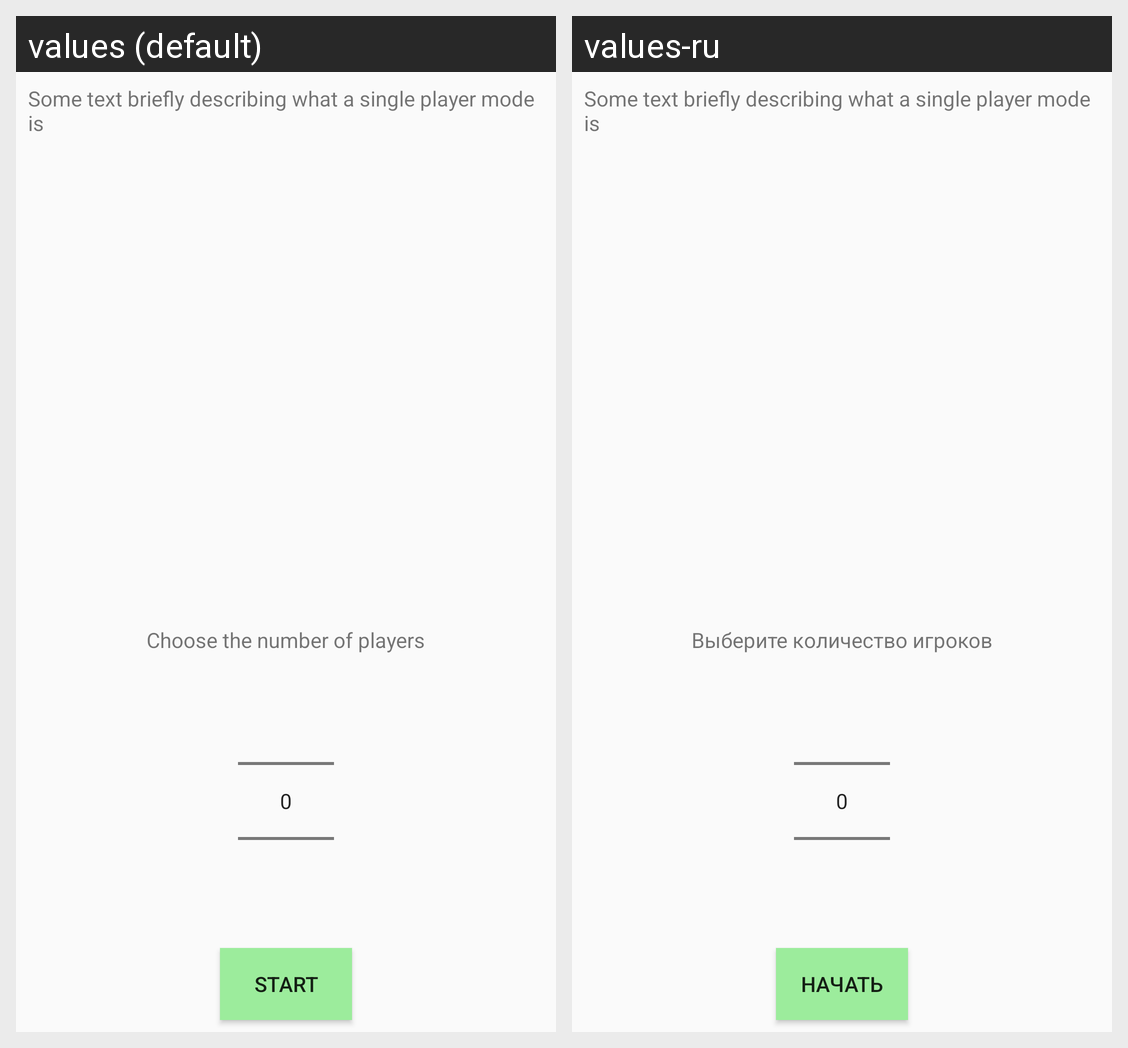

The Android screen above is rendered under two locales of the same app. Produce the string resources it draws, with the default and per-locale values.
Android screen res/layout/activity_single_player.xml rendered under 2 locales, left to right: values (default), values-ru. Device: Nexus 5 (rendered at 1080×1920; each locale shown at half size, 540×960, under a caption strip naming it); theme AppTheme.
Strings drawn on this screen, with the default value and each locale's value (text and hints the layout hard-codes, and strings that could not be matched under every locale, appear in the picture but are not listed):

number_of_players
  values: Choose the number of players
  values-ru: Выберите количество игроков

start
  values: start
  values-ru: начать
